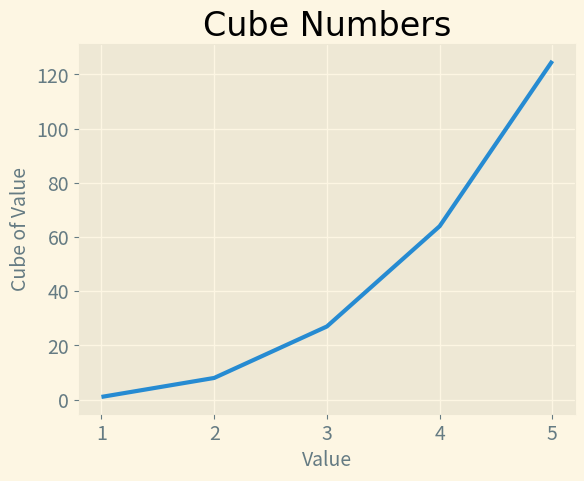
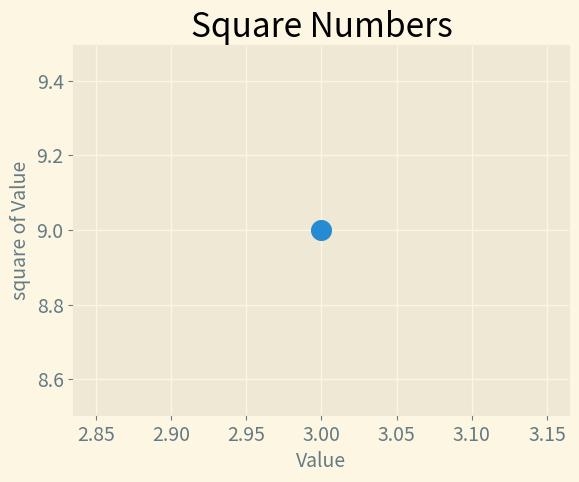
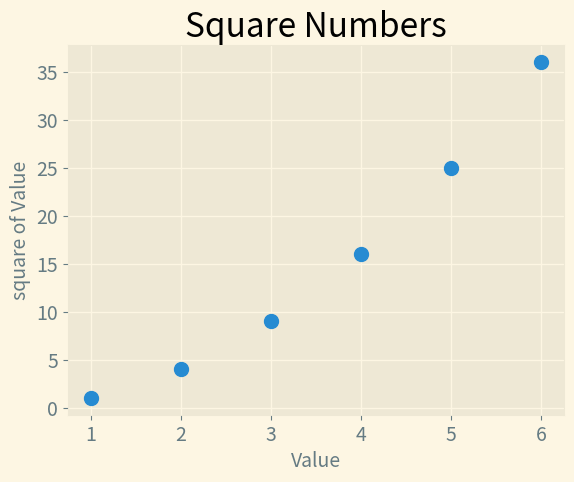

Source code (Python) for these figures, in order:
# Data visualisation --> visual representation to explore 
# and present patterns in datasets
# effective data visualizaion --> makes information look nice
#                             --> meaning becomes clear to viewers

# installing matplotlib
# python3 -m pip install matplotlib

# plotting asimple line graph 
import matplotlib.pyplot as plt

input_values=[1,2,3,4,5]
cubes=[1,8,27,64,125]

#to use styles add below line of code beofre calling subplots()
plt.style.use('Solarize_Light2')
fig, ax=plt.subplots()
ax.plot(input_values, cubes, linewidth =3)

#set chart title and label axes
ax.set_title("Cube Numbers", font="Times New Roman",fontsize=24)
ax.set_xlabel("Value", fontsize=14)
ax.set_ylabel("Cube of Value", fontsize=14)

#set size of tick lables
ax.tick_params(labelsize=14)

plt.show()

#scatter()

plt.style.use('Solarize_Light2')
fig, ax=plt.subplots()
ax.scatter(3,9, s=200)# s is used to set the size of dots
#set chart titles and labeles
ax.set_title("Square Numbers", fontsize=24)
ax.set_xlabel("Value",fontsize=14)
ax.set_ylabel("square of Value", fontsize=14)
#set size of tick labels
ax.tick_params(labelsize=14)
plt.show()

#plotting a series of points with scatter()
x_values=[1,2,3,4,5,6]
y_values=[1,4,9,16,25,36]

plt.style.use('Solarize_Light2')
fig, ax=plt.subplots()
ax.scatter(x_values,y_values, s=100)
#set chart titles and labeles
ax.set_title("Square Numbers", fontsize=24)
ax.set_xlabel("Value",fontsize=14)
ax.set_ylabel("square of Value", fontsize=14)
#set size of tick labels
ax.tick_params(labelsize=14)
plt.show()
